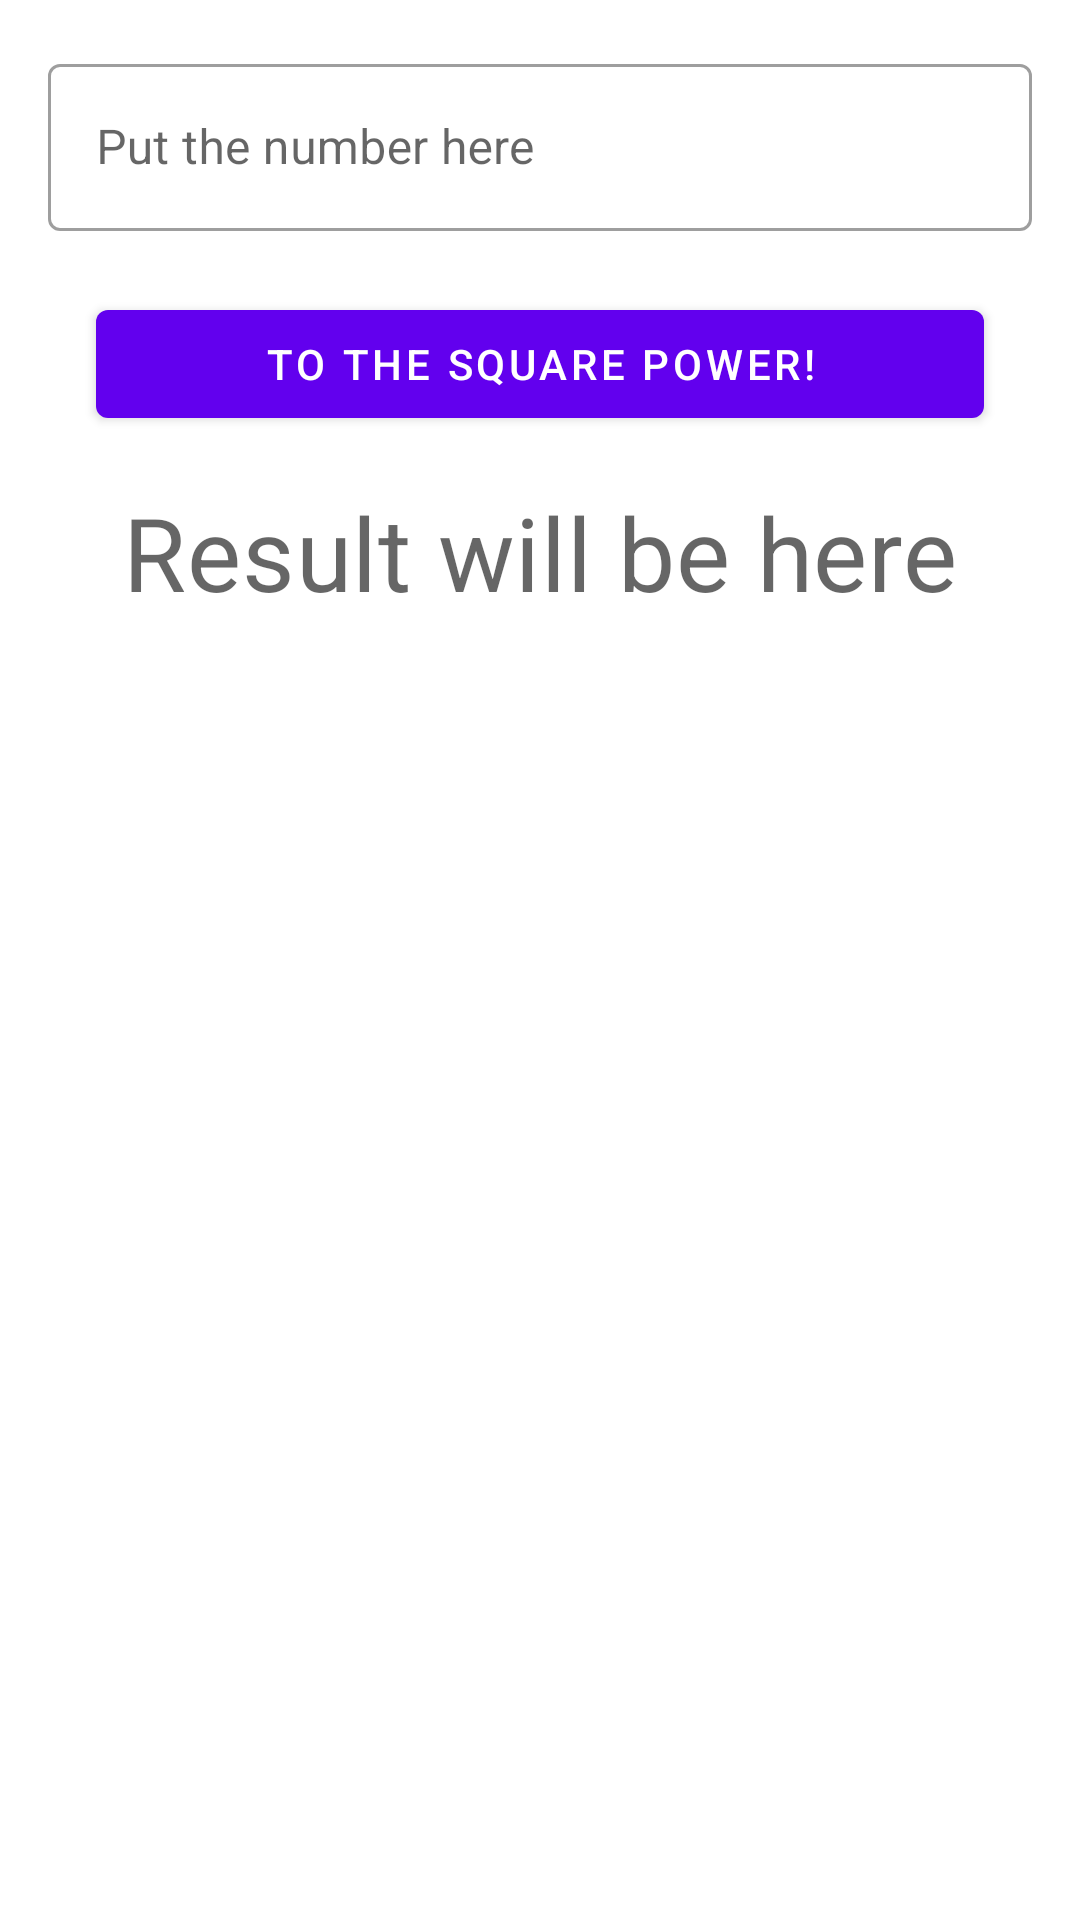

This screen was rendered from an Android layout file. Write that file and the resources it references.
<!-- AndroidManifest.xml: application theme Theme.PopularLibraries -->
<!-- res/layout/fragment_square_number.xml -->
<?xml version="1.0" encoding="utf-8"?>
<androidx.constraintlayout.widget.ConstraintLayout xmlns:android="http://schemas.android.com/apk/res/android"
    xmlns:app="http://schemas.android.com/apk/res-auto"
    android:layout_width="match_parent"
    android:layout_height="match_parent">

    <com.google.android.material.textfield.TextInputLayout
        android:id="@+id/number_input_layout"
        style="@style/Widget.MaterialComponents.TextInputLayout.OutlinedBox"
        android:layout_width="0dp"
        android:layout_height="wrap_content"
        android:layout_marginStart="@dimen/number_input_layout_margin"
        android:layout_marginTop="@dimen/number_input_layout_margin"
        android:layout_marginEnd="@dimen/number_input_layout_margin"
        android:hint="@string/number_input_layout_hint"
        app:errorEnabled="true"
        app:layout_constraintEnd_toEndOf="parent"
        app:layout_constraintStart_toStartOf="parent"
        app:layout_constraintTop_toTopOf="parent">

        <com.google.android.material.textfield.TextInputEditText
            android:id="@+id/number_input_edit_text"
            android:layout_width="match_parent"
            android:layout_height="match_parent"
            android:inputType="number"
            android:maxLength="5" />

    </com.google.android.material.textfield.TextInputLayout>

    <com.google.android.material.button.MaterialButton
        android:id="@+id/count_button"
        android:layout_width="0dp"
        android:layout_height="wrap_content"
        android:layout_marginStart="@dimen/count_button_margin"
        android:layout_marginEnd="@dimen/count_button_margin"
        android:text="@string/count_button_text"
        app:layout_constraintEnd_toEndOf="@id/number_input_layout"
        app:layout_constraintStart_toStartOf="@id/number_input_layout"
        app:layout_constraintTop_toBottomOf="@id/number_input_layout" />

    <TextView
        android:id="@+id/result_text_view"
        android:layout_width="0dp"
        android:layout_height="wrap_content"
        android:layout_marginTop="@dimen/result_text_view_margin_top"
        android:gravity="center"
        android:text="@string/result_text_view_placeholder"
        android:textAppearance="@style/TextAppearance.MaterialComponents.Headline4"
        app:layout_constraintEnd_toEndOf="@id/number_input_layout"
        app:layout_constraintStart_toStartOf="@id/number_input_layout"
        app:layout_constraintTop_toBottomOf="@id/count_button" />

</androidx.constraintlayout.widget.ConstraintLayout>
<!-- resources referenced by this layout -->
<resources>
  <dimen name="count_button_margin">16dp</dimen>
  <dimen name="number_input_layout_margin">16dp</dimen>
  <dimen name="result_text_view_margin_top">16dp</dimen>
  <string name="count_button_text">To the square power!</string>
  <string name="number_input_layout_hint">Put the number here</string>
  <string name="result_text_view_placeholder">Result will be here</string>
  <style name="Theme.PopularLibraries" parent="Theme.MaterialComponents.DayNight.DarkActionBar">
          
          <item name="colorPrimary">@color/purple_500</item>
          <item name="colorPrimaryVariant">@color/purple_700</item>
          <item name="colorOnPrimary">@color/white</item>
          
          <item name="colorSecondary">@color/teal_200</item>
          <item name="colorSecondaryVariant">@color/teal_700</item>
          <item name="colorOnSecondary">@color/black</item>
          
          <item name="android:statusBarColor" tools:targetApi="l">?attr/colorPrimaryVariant</item>
          
      </style>
  <!-- not gathered from this repository: default colours our renderer supplied (Android Studio template values) -->
  <color name="purple_500">#FF6200EE</color>
  <color name="purple_700">#FF3700B3</color>
  <color name="teal_200">#FF03DAC5</color>
  <color name="teal_700">#FF018786</color>
  <color name="black">#FF000000</color>
  <color name="white">#FFFFFFFF</color>
</resources>
